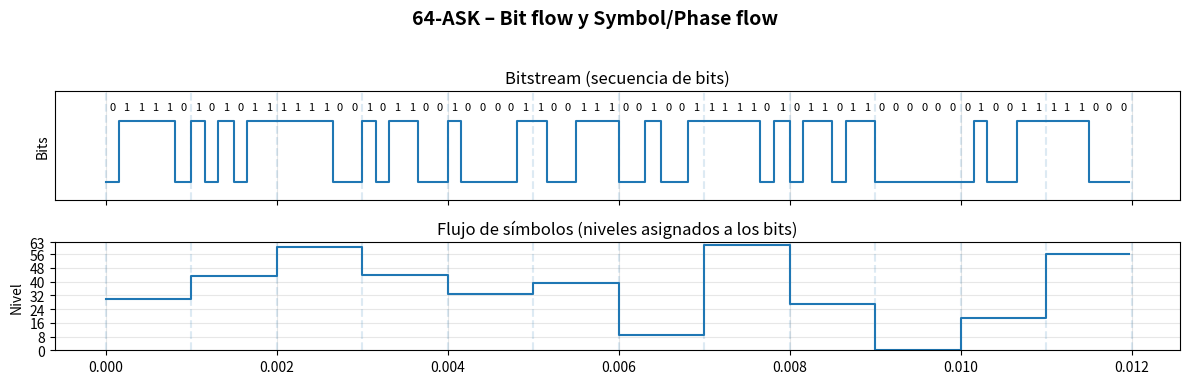
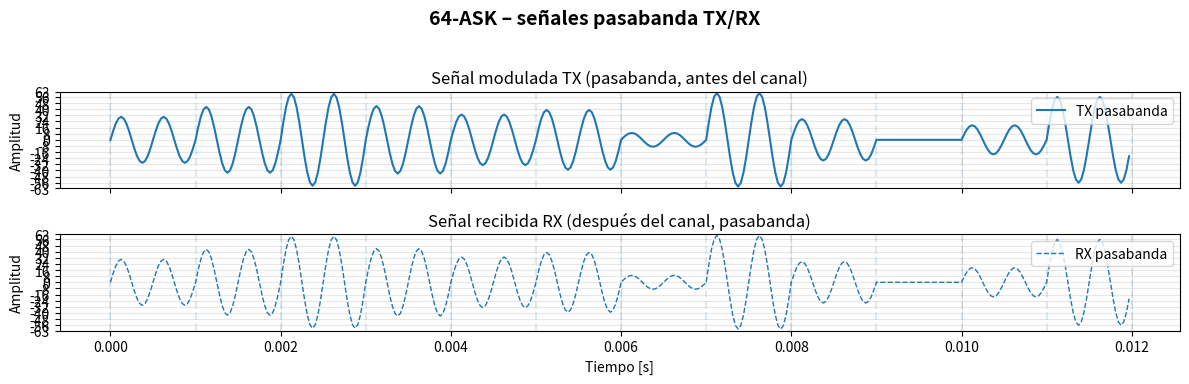
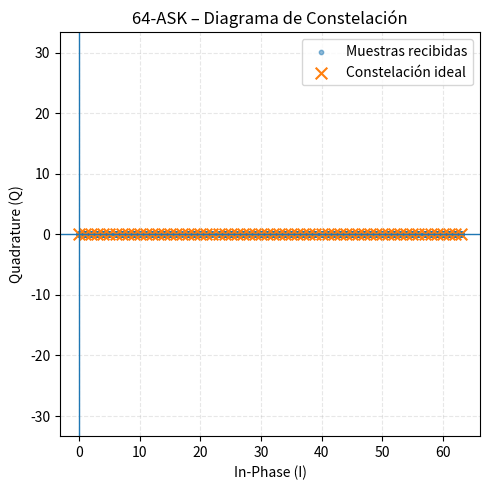
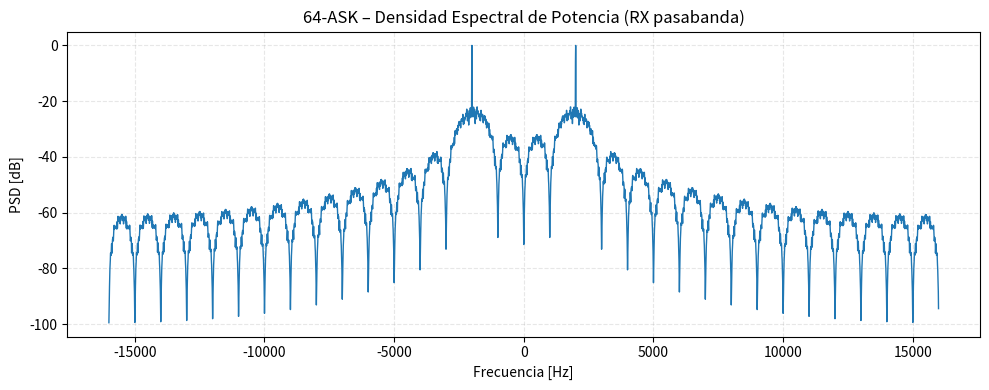
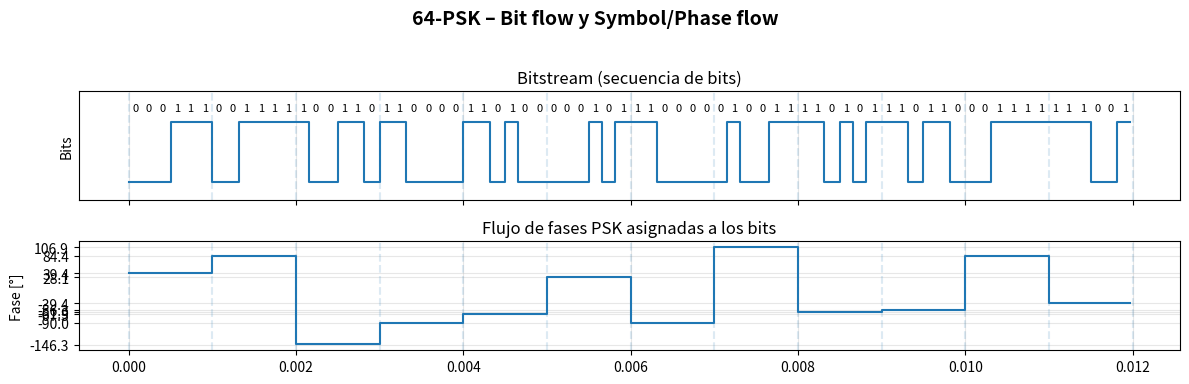
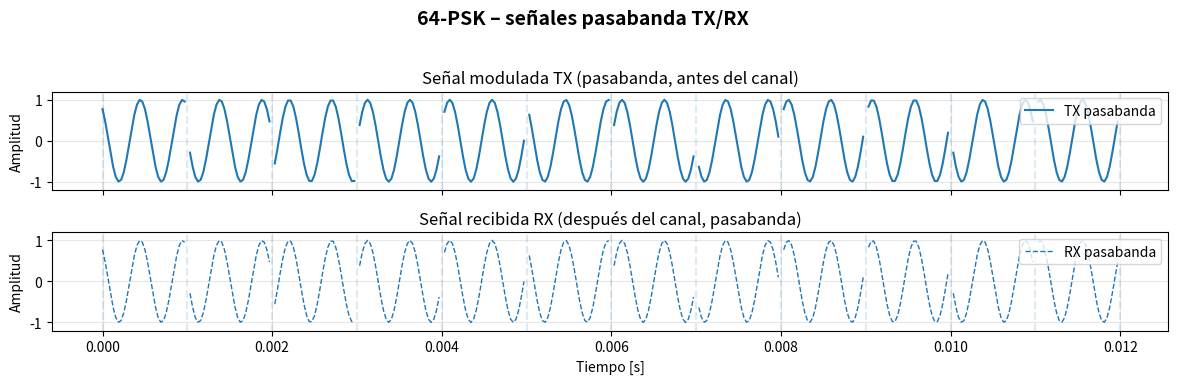
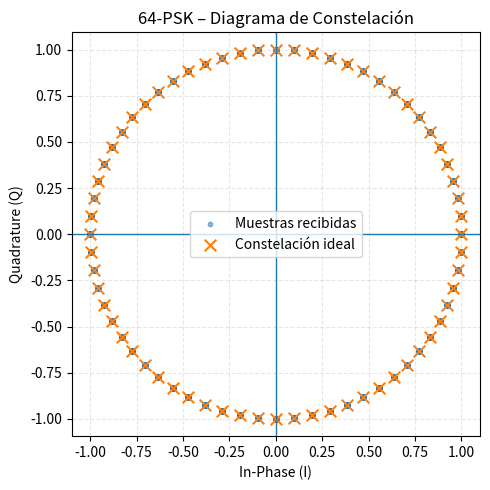
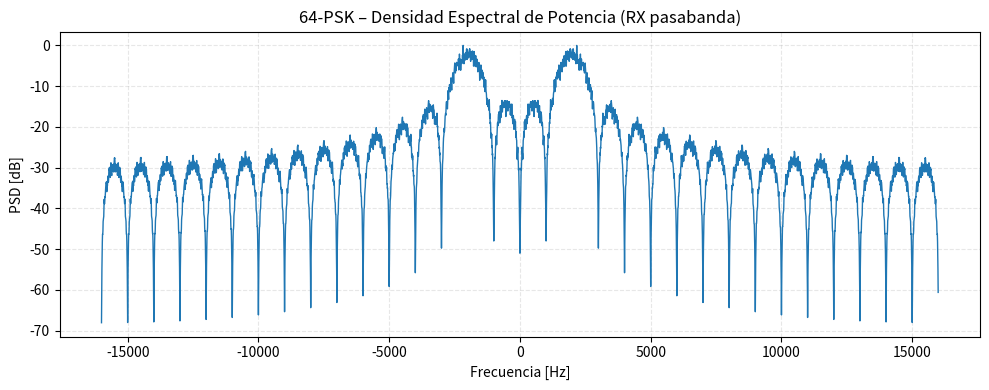
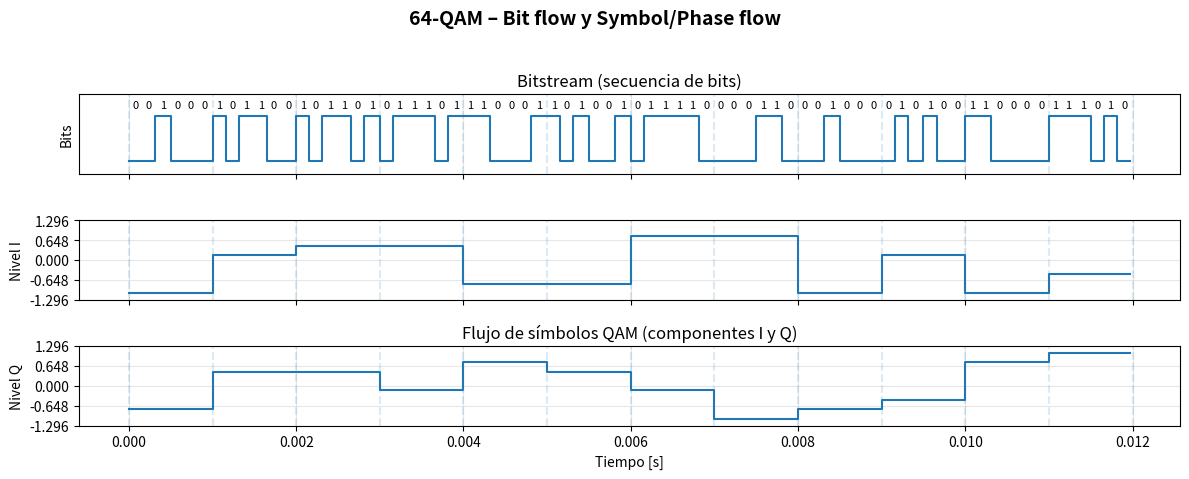
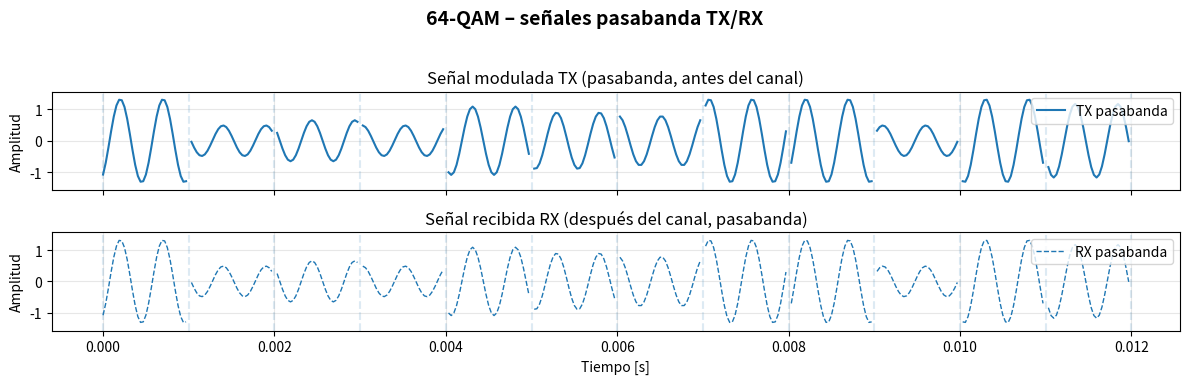
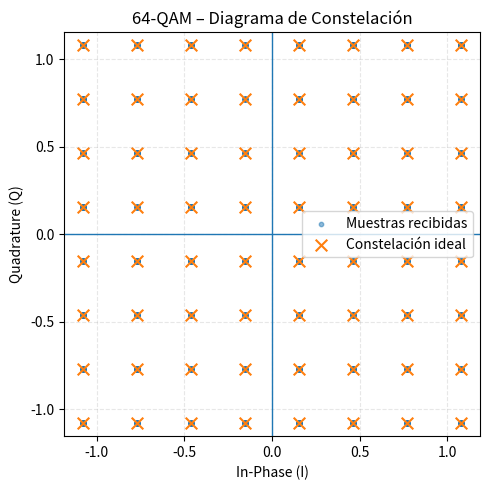
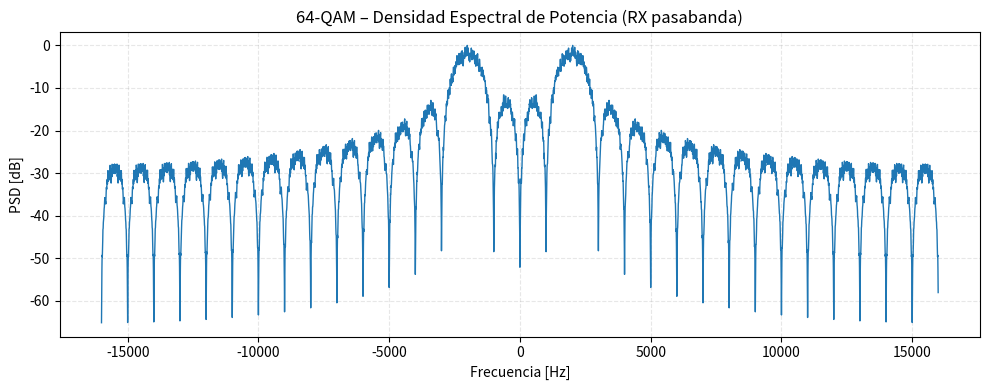
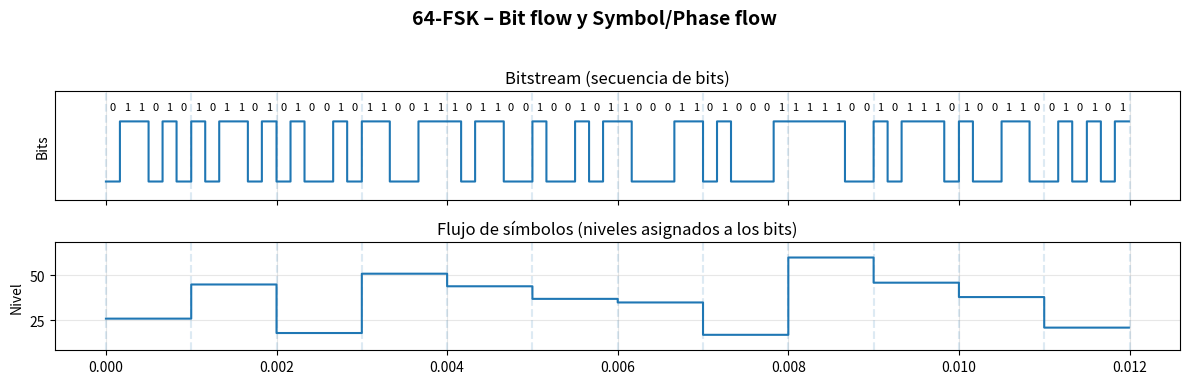
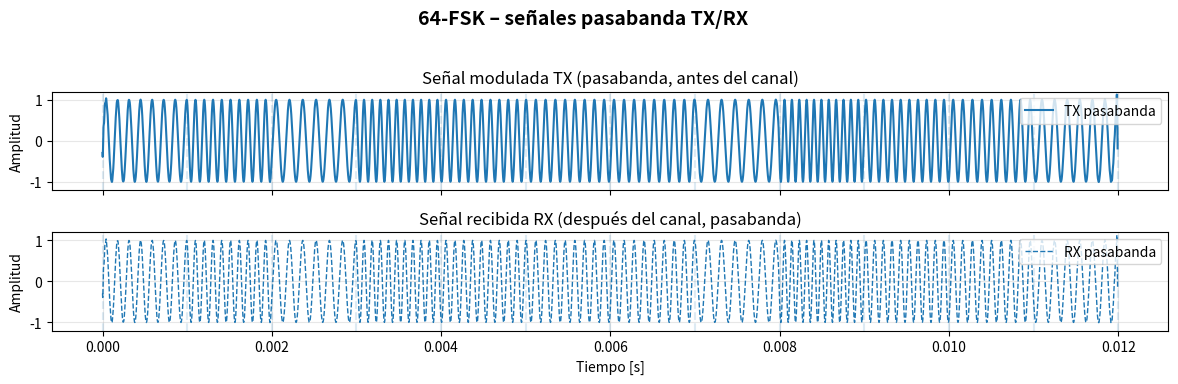
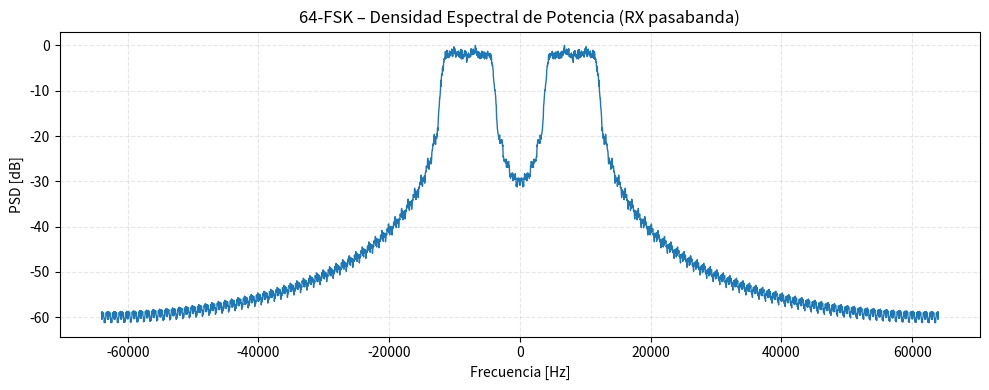

The matplotlib source for these figures, in order:
import numpy as np
import matplotlib.pyplot as plt

# ==============================================================================
# 1. CLASE GENERADORA (CANAL DISPERSIVO ALEATORIO + AWGN)
# ==============================================================================

class SignalGenerator:
    def __init__(self,
                 samples_per_symbol: int = 16,
                 num_symbols: int = 100,
                 symbol_rate: float = 1000.0,
                 seed: int | None = None):
        self.samples_per_symbol = int(samples_per_symbol)
        self.num_symbols = int(num_symbols)
        self.symbol_rate = float(symbol_rate)
        self.fs = self.symbol_rate * self.samples_per_symbol
        # RNG común para bits, canal e ISI
        self.rng = np.random.default_rng(seed)

    # --------------------------------------------------
    # Bits → símbolos (decimal)
    # --------------------------------------------------
    def _get_bits(self, M):
        bps = int(np.log2(M))
        bits = self.rng.integers(0, 2, self.num_symbols * bps)
        bits_reshaped = bits.reshape(-1, bps)
        powers = 1 << np.arange(bps)[::-1]
        symbols = bits_reshaped @ powers   # 0..M-1
        return bits, symbols, bps

    # --------------------------------------------------
    # Baseband/analítico → pasabanda real
    # --------------------------------------------------
    def _to_passband(self, x_bb: np.ndarray, modulation_name: str, Nc: int = 2):
        """
        Convierte una señal compleja de banda base (analítica) a pasabanda real.
        Para ASK se usa un seno puro; para PSK/QAM/FSK se usa mezcla I/Q con cos/sin.
        """
        mod = modulation_name.upper()
        num_samples = len(x_bb)
        t = np.arange(num_samples) / self.fs

        # Frecuencia de la portadora: Nc ciclos por símbolo
        cycles_per_symbol = Nc
        fc = cycles_per_symbol * self.fs / self.samples_per_symbol  # = Nc * Rs

        # Caso especial ASK: amplitud real * seno
        if "ASK" in mod:
            amp = x_bb.real.astype(np.float64)  # niveles 0..M-1
            s_pass = amp * np.sin(2 * np.pi * fc * t)
            return s_pass.astype(np.float64)

        # Resto (PSK/QAM/FSK): representación I/Q estándar
        carrier_cos = np.cos(2 * np.pi * fc * t)
        carrier_sin = np.sin(2 * np.pi * fc * t)

        I = x_bb.real
        Q = x_bb.imag
        s_pass = I * carrier_cos - Q * carrier_sin
        return s_pass.astype(np.float64)

    # --------------------------------------------------
    # Canal: ISI "borroso" ALEATORIO + AWGN
    # --------------------------------------------------
    def _apply_channel(self, tx_signal, snr_db, isi_severity):
        rx = tx_signal.astype(np.complex128)

        # 1) ISI (blur temporal aleatorio)
        if isi_severity is not None and isi_severity > 0:
            s = float(np.clip(isi_severity, 0.0, 1.0))

            VIS_ISI_FACTOR = 1.5
            alpha = 1.0 - (1.0 - s) ** VIS_ISI_FACTOR  # 0..1

            L_min, L_max = 5, 61
            L = int(L_min + alpha * (L_max - L_min))
            if L % 2 == 0:
                L += 1

            n = np.arange(L)
            center = (L - 1) / 2
            sigma = L / 5.0

            gauss = np.exp(-0.5 * ((n - center) / sigma) ** 2)
            gauss = gauss / np.sum(gauss)

            phase = np.exp(1j * 2 * np.pi * self.rng.random(L))

            h_base = gauss * phase
            h_base = h_base / np.sqrt(np.sum(np.abs(h_base) ** 2))

            delta = np.zeros(L, dtype=np.complex128)
            delta[int(center)] = 1.0 + 0j

            h = (1.0 - alpha) * delta + alpha * h_base
            h = h / np.sqrt(np.sum(np.abs(h) ** 2))

            rx = np.convolve(rx, h, mode="same")

        # 2) Ruido AWGN complejo
        if snr_db is not None:
            FACTOR_VISUAL = 0.3
            eff_snr = max(snr_db * FACTOR_VISUAL, 0.0)
            sig_pwr = np.mean(np.abs(rx) ** 2)

            if eff_snr == 0:
                noise_pwr = sig_pwr
            else:
                noise_pwr = sig_pwr / (10 ** (eff_snr / 10.0))

            noise = np.sqrt(noise_pwr / 2) * (
                self.rng.standard_normal(len(rx))
                + 1j * self.rng.standard_normal(len(rx))
            )
            rx = rx + noise

        return rx

    # --------------------------------------------------
    # MODULACIONES
    # --------------------------------------------------

    def generate_ask(self, M, snr_db, isi):
        """
        ASK (incluye OOK):
        - Niveles de amplitud: 0, 1, 2, ..., M-1  (sin normalizar).
        - La portadora TX tendrá amplitud pico = M-1.
        """
        bits, symbols, bps = self._get_bits(M)

        # Niveles 0..M-1 directamente (voltajes)
        levels = np.arange(M, dtype=float)  # 0,1,...,M-1

        amp_syms = levels[symbols]               # amplitud por símbolo
        iq_syms = amp_syms.astype(np.complex128) # constelación 1D en el eje real

        # Oversampling (pulso rectangular por símbolo)
        tx_bb = np.repeat(iq_syms, self.samples_per_symbol)

        # Canal complejo (ISI + AWGN)
        rx_bb = self._apply_channel(tx_bb, snr_db, isi)

        # Pasar a pasabanda real (senoidal)
        tx_pb = self._to_passband(tx_bb, "ASK")
        rx_pb = self._to_passband(rx_bb, "ASK")

        return tx_pb, rx_pb, bits, symbols, iq_syms, tx_bb, rx_bb

    def generate_psk(self, M, snr_db, isi):
        bits, symbols, bps = self._get_bits(M)

        if M == 2:
            # BPSK en eje imaginario (±j)
            bpsk_q = np.where(symbols == 0, 1.0, -1.0)
            iq_syms = 1j * bpsk_q.astype(np.complex128)
        else:
            if M == 4:
                # Tabla QPSK
                phase_deg_lut = np.array([-135.0, -45.0, 135.0, 45.0])
                phases = np.deg2rad(phase_deg_lut)
            elif M == 8:
                # Tabla 8-PSK
                phase_deg_lut = np.array([
                    -112.5, -157.5, -67.5, -22.5,
                    112.5,  157.5,  67.5,  22.5
                ])
                phases = np.deg2rad(phase_deg_lut)
            else:
                phases = 2 * np.pi * np.arange(M) / M

            iq_syms = np.exp(1j * phases[symbols])

        tx_bb = np.repeat(iq_syms, self.samples_per_symbol)
        rx_bb = self._apply_channel(tx_bb, snr_db, isi)

        tx_pb = self._to_passband(tx_bb, "PSK")
        rx_pb = self._to_passband(rx_bb, "PSK")

        return tx_pb, rx_pb, bits, symbols, iq_syms, tx_bb, rx_bb

    def generate_qam(self, M, snr_db, isi):
        """
        QAM:
        - Para M=8: LUT 8-QAM (2 amplitudes, 4 fases) tipo la figura.
        - Para M=16,64,256,...: QAM cuadrada estándar normalizada.
        """
        bits, symbols, bps = self._get_bits(M)

        if M == 8:
            # 8-QAM: 2 radios, 4 fases (puntos sobre ejes)
            r_inner = 1.0
            r_outer = 2.0

            const = np.array([
                r_inner + 0j,          # 0 -> 000
                r_outer + 0j,          # 1 -> 001
                0.0 + 1j * r_inner,    # 2 -> 010
                0.0 + 1j * r_outer,    # 3 -> 011
                -r_inner + 0j,         # 4 -> 100
                -r_outer + 0j,         # 5 -> 101
                0.0 - 1j * r_inner,    # 6 -> 110
                0.0 - 1j * r_outer     # 7 -> 111
            ], dtype=np.complex128)
        else:
            # QAM cuadrada (M = 16, 64, 256, ...)
            sqrt_M = int(np.sqrt(M))
            if sqrt_M * sqrt_M != M:
                raise ValueError(f"M={M} no es cuadrado perfecto para QAM cuadrada")
            r = 2 * np.arange(sqrt_M) - (sqrt_M - 1)   # -3,-1,1,3,...
            I, Q = np.meshgrid(r, r)
            const = (I + 1j * Q).flatten().astype(np.complex128)

        # Normalización de energía promedio a 1
        const /= np.sqrt(np.mean(np.abs(const) ** 2))

        iq_syms = const[symbols]
        tx_bb = np.repeat(iq_syms, self.samples_per_symbol)
        rx_bb = self._apply_channel(tx_bb, snr_db, isi)

        tx_pb = self._to_passband(tx_bb, "QAM")
        rx_pb = self._to_passband(rx_bb, "QAM")

        return tx_pb, rx_pb, bits, symbols, iq_syms, tx_bb, rx_bb

    def generate_fsk(self, M, snr_db, isi):
        """
        M-FSK “clásico” multinivel con FASE CONTINUA (CPFSK).

        - M frecuencias equiespaciadas alrededor de una portadora fc.
        - El diseño del span alrededor de fc es el MISMO que el de la versión
          anterior (mismo espectro).
        - FSK de amplitud constante: |tx_bb[n]| = 1.
        """
        # 1) Bits → símbolos 0..M-1
        bits, symbols, bps = self._get_bits(M)

        Rs  = self.symbol_rate
        sps = self.samples_per_symbol
        fs  = self.fs          # = Rs * sps
        dt  = 1.0 / fs

        # 2) Portadora central FSK (misma que usa _to_passband)
        Nc_fsk = 8             # ciclos de portadora por símbolo
        fc = Nc_fsk * Rs       # fc = Nc * Rs

        nyq = fs / 2.0         # frecuencia de Nyquist

        # 3) Rango "seguro" alrededor de fc donde meter TODAS las M frecuencias
        margin   = 0.05 * nyq
        span_max = min(fc - margin,        # no bajar demasiado hacia 0 Hz
                       nyq - fc - margin)  # no subir demasiado hacia Nyquist
        if span_max <= 0:
            span_max = 0.4 * nyq

        # Usamos el 80 % de ese rango para dejar margen en los bordes
        span = 0.8 * span_max

        # 4) M offsets de frecuencia equiespaciados entre -span y +span
        if M == 1:
            offsets = np.array([0.0], dtype=float)
        else:
            offsets = np.linspace(-span, span, M, dtype=float)

        # Frecuencia (offset respecto a fc) asociada a cada símbolo
        freq_offset_syms = offsets[symbols]          # shape: (num_symbols,)
        freq_offset_up   = np.repeat(freq_offset_syms, sps)

        # 5) CPFSK: fase continua = integral discreta de la frecuencia
        phi0 = 2.0 * np.pi * self.rng.random()
        phase_bb = phi0 + 2.0 * np.pi * np.cumsum(freq_offset_up) * dt
        tx_bb = np.exp(1j * phase_bb)   # |tx_bb| = 1 → amplitud constante

        # 6) Canal complejo (ISI + AWGN)
        rx_bb = self._apply_channel(tx_bb, snr_db, isi)

        # 7) Conversión a pasabanda real usando la misma fc (Nc_fsk)
        tx_pb = self._to_passband(tx_bb, "FSK", Nc=Nc_fsk)
        rx_pb = self._to_passband(rx_bb, "FSK", Nc=Nc_fsk)

        iq_syms = None
        return tx_pb, rx_pb, bits, symbols, iq_syms, tx_bb, rx_bb


# ==============================================================================
# 2. FUNCIÓN DE VISUALIZACIÓN (bits → símbolos → TX/RX + CONSTELACIÓN/PSD)
# ==============================================================================

def _upsample_for_plot(x, t, factor: int = 8):
    """
    Interpolación bandlimitada para dibujar senoidales suaves.
    No cambia la señal original, solo genera una versión densa para la gráfica.
    """
    x = np.asarray(x, dtype=float)
    N = len(x)
    if factor <= 1 or N < 2:
        return t, x

    # FFT de la señal original
    X = np.fft.fft(x)
    N_up = N * factor
    X_up = np.zeros(N_up, dtype=complex)

    if N % 2 == 0:
        half = N // 2
        X_up[:half] = X[:half]
        X_up[-half:] = X[-half:]
    else:
        half = (N - 1) // 2
        X_up[:half + 1] = X[:half + 1]
        X_up[-half:] = X[-half:]

    # IFFT → señal sobre-muestreada
    y_up = np.fft.ifft(X_up) * factor
    t_up = np.linspace(t[0], t[-1], N_up)

    return t_up, y_up.real


def plot_modulation_analysis(name, tx_pb, rx_pb,
                             bits, symbols, M, fs, sps,
                             rx_complex=None, tx_complex=None,
                             ideal_syms=None):
    # ----------------- Ventana de tiempo -----------------
    total_symbols_avail = min(len(tx_pb), len(rx_pb)) // sps
    vis_symbols = min(12, total_symbols_avail)
    total_samples = vis_symbols * sps

    t = np.arange(total_samples) / fs
    tx_seg = tx_pb[:total_samples]
    rx_seg = rx_pb[:total_samples]

    # Bits por símbolo
    if M > 1:
        bps = int(np.log2(M))
    else:
        bps = 1

    bits_per_symbol = bps
    total_bits_needed = vis_symbols * bits_per_symbol
    bits_seg = bits[:total_bits_needed]

    mod_upper = name.upper()
    is_ask = "ASK" in mod_upper
    is_psk = "PSK" in mod_upper and "FSK" not in mod_upper
    is_qam = "QAM" in mod_upper
    is_fsk = "FSK" in mod_upper

    # =====================================================
    # 1) BIT FLOW (NRZ 0/1) + TEXTO CON LA SECUENCIA
    # =====================================================
    bit_wave = np.zeros(total_samples)
    bit_centers_t = []
    bit_values = []

    for k in range(vis_symbols):
        base = k * sps
        cuts = np.linspace(base, base + sps, bits_per_symbol + 1, dtype=int)
        for j in range(bits_per_symbol):
            start = cuts[j]
            end = cuts[j + 1]
            b_val = bits_seg[k * bits_per_symbol + j]
            bit_wave[start:end] = b_val

            center_sample = 0.5 * (start + end)
            bit_centers_t.append(center_sample / fs)
            bit_values.append(int(b_val))

    # =====================================================
    # 2) SYMBOL / PHASE FLOW
    # =====================================================
    if is_psk:
        if ideal_syms is not None:
            sym_c = np.array(ideal_syms[:vis_symbols], dtype=np.complex128)
        else:
            phases = 2 * np.pi * np.arange(M) / M
            sym_c = np.exp(1j * phases[symbols[:vis_symbols]])
        phase_vals = np.degrees(np.angle(sym_c))
        phase_wave = np.repeat(phase_vals, sps)

    elif is_qam:
        if ideal_syms is not None:
            sym_c = np.array(ideal_syms[:vis_symbols], dtype=np.complex128)
        elif tx_complex is not None:
            sym_c = tx_complex[sps // 2::sps][:vis_symbols]
        else:
            sym_c = np.zeros(vis_symbols, dtype=np.complex128)

        I_vals = sym_c.real
        Q_vals = sym_c.imag
        I_wave = np.repeat(I_vals, sps)
        Q_wave = np.repeat(Q_vals, sps)

    else:
        if ideal_syms is not None:
            sym_vals = np.array(ideal_syms[:vis_symbols])
            if np.iscomplexobj(sym_vals):
                sym_vals = sym_vals.real
        else:
            sym_vals = symbols[:vis_symbols].astype(float)
        sym_wave = np.repeat(sym_vals, sps)

    # =====================================================
    # FIGURA 1: Bits + Símbolos / Fases / I-Q
    # =====================================================
    if is_qam:
        fig1, (ax1, axI, axQ) = plt.subplots(3, 1, sharex=True, figsize=(12, 5))
        axes_fig1 = (ax1, axI, axQ)
    else:
        fig1, (ax1, ax2) = plt.subplots(2, 1, sharex=True, figsize=(12, 4))
        axes_fig1 = (ax1, ax2)

    fig1.suptitle(f"{name} – Bit flow y Symbol/Phase flow",
                  fontsize=14, fontweight="bold")

    # -------- Eje 1: Bits --------
    ax1.step(t, bit_wave, where="post", linewidth=1.5)
    ax1.set_ylabel("Bits")
    ax1.set_yticks([])
    ax1.set_ylim(-0.3, 1.5)
    ax1.set_title("Bitstream (secuencia de bits)")

    for tb, b in zip(bit_centers_t, bit_values):
        ax1.text(tb, 1.15, str(b),
                 ha="center", va="bottom", fontsize=8)

    # -------- Ejes de símbolos --------
    if is_psk:
        ax2.step(t, phase_wave, where="post", linewidth=1.5)
        ax2.set_ylabel("Fase [°]")
        phase_unique = np.unique(np.round(phase_vals, 1))
        if len(phase_unique) == 1:
            y_min = phase_unique[0] - 30.0
            y_max = phase_unique[0] + 30.0
        else:
            margin = 15.0
            y_min = phase_unique.min() - margin
            y_max = phase_unique.max() + margin
        ax2.set_ylim(y_min, y_max)
        ax2.set_yticks(phase_unique)
        ax2.set_title("Flujo de fases PSK asignadas a los bits")

    elif is_qam:
        # I
        axI.step(t, I_wave, where="post", linewidth=1.5)
        axI.set_ylabel("Nivel I")

        # Q
        axQ.step(t, Q_wave, where="post", linewidth=1.5)
        axQ.set_ylabel("Nivel Q")
        axQ.set_xlabel("Tiempo [s]")
        axQ.set_title("Flujo de símbolos QAM (componentes I y Q)")

        L = max(np.max(np.abs(I_vals)), np.max(np.abs(Q_vals))) + 1e-12
        ylim = 1.2 * L
        for ax in (axI, axQ):
            ax.set_ylim(-ylim, ylim)
            ax.set_yticks(np.linspace(-ylim, ylim, 5))

    else:
        ax2.step(t, sym_wave, where="post", linewidth=1.5)
        ax2.set_ylabel("Nivel")

        if is_ask:
            y_min, y_max = 0.0, float(M - 1)
            ax2.set_ylim(y_min, y_max)

            if M <= 32:
                ticks = np.arange(0, M, 1)   # 0..M-1
            else:
                max_ticks = 9
                step = max(1, int(np.ceil((M - 1) / (max_ticks - 1))))
                ticks = np.arange(0, M, step)
                if ticks[-1] != M - 1:
                    ticks = np.append(ticks, M - 1)
            ax2.set_yticks(ticks)
        else:
            sym_min = float(np.min(sym_vals))
            sym_max = float(np.max(sym_vals))
            margin = 0.2 * (sym_max - sym_min + 1e-12)
            ax2.set_ylim(sym_min - margin, sym_max + margin)

        ax2.set_title("Flujo de símbolos (niveles asignados a los bits)")

    # Líneas verticales en bordes de símbolo (figura 1)
    for k in range(vis_symbols + 1):
        tk = (k * sps) / fs
        for ax in axes_fig1:
            ax.axvline(tk, linestyle="--", alpha=0.15)

    for ax in axes_fig1:
        ax.grid(True, alpha=0.3)

    fig1.tight_layout(rect=[0, 0.03, 1, 0.95])

    # =====================================================
    # FIGURA 2: TX/RX pasabanda
    # =====================================================
    fig2, (ax3, ax4) = plt.subplots(2, 1, sharex=True, figsize=(12, 4))
    fig2.suptitle(f"{name} – señales pasabanda TX/RX",
                  fontsize=14, fontweight="bold")

    # Versión base (sin upsampling)
    if is_psk or is_qam:
        tx_base = tx_seg.copy()
        rx_base = rx_seg.copy()
        for k in range(1, vis_symbols):
            idx = k * sps
            if idx < len(tx_base):
                tx_base[idx] = np.nan
            if idx < len(rx_base):
                rx_base[idx] = np.nan
    else:
        tx_base = tx_seg
        rx_base = rx_seg

    # Para FSK: suavizamos solo para la gráfica
    if is_fsk:
        t_plot, tx_plot = _upsample_for_plot(tx_base, t, factor=8)
        _,      rx_plot = _upsample_for_plot(rx_base, t, factor=8)
    else:
        t_plot = t
        tx_plot = tx_base
        rx_plot = rx_base

    # -------- Eje 3: TX pasabanda --------
    ax3.plot(t_plot, tx_plot, linewidth=1.5, label="TX pasabanda")
    ax3.set_ylabel("Amplitud")
    ax3.set_title("Señal modulada TX (pasabanda, antes del canal)")

    # -------- Eje 4: RX pasabanda --------
    ax4.plot(t_plot, rx_plot, linewidth=1.0, linestyle="--", label="RX pasabanda")
    ax4.set_ylabel("Amplitud")
    ax4.set_xlabel("Tiempo [s]")
    ax4.set_title("Señal recibida RX (después del canal, pasabanda)")

    if is_ask:
        amp_lim = float(M - 1)
        if amp_lim <= 0:
            maxy = max(np.max(np.abs(tx_seg)), np.max(np.abs(rx_seg))) + 1e-12
            amp_lim = 1.2 * maxy
        ax3.set_ylim(-amp_lim, amp_lim)
        ax4.set_ylim(-amp_lim, amp_lim)

        if M <= 32:
            pos_ticks = np.arange(0, M, 1)
        else:
            max_ticks = 9
            step = max(1, int(np.ceil((M - 1) / (max_ticks - 1))))
            pos_ticks = np.arange(0, M, step)
            if pos_ticks[-1] != M - 1:
                pos_ticks = np.append(pos_ticks, M - 1)

        pos_nonzero = pos_ticks[pos_ticks > 0]
        ticks_sym = np.concatenate((-pos_nonzero[::-1], [0.0], pos_nonzero))
        ax3.set_yticks(ticks_sym)
        ax4.set_yticks(ticks_sym)
    else:
        maxy = max(np.max(np.abs(tx_seg)), np.max(np.abs(rx_seg))) + 1e-12
        ax3.set_ylim(-1.2 * maxy, 1.2 * maxy)
        ax4.set_ylim(-1.2 * maxy, 1.2 * maxy)

    for k in range(vis_symbols + 1):
        tk = (k * sps) / fs
        for ax in (ax3, ax4):
            ax.axvline(tk, linestyle="--", alpha=0.15)

    for ax in (ax3, ax4):
        ax.grid(True, alpha=0.3)
    ax3.legend(loc="upper right")
    ax4.legend(loc="upper right")

    fig2.tight_layout(rect=[0, 0.03, 1, 0.95])

    # =====================================================
    # 5) DIAGRAMA DE CONSTELACIÓN (NO PARA FSK)
    # =====================================================
    if (rx_complex is not None) and (not is_fsk):
        plt.figure(figsize=(5, 5))

        # Muestreo en el centro de símbolo
        sampled_rx = np.array(rx_complex[sps // 2::sps], dtype=np.complex128)

        # Ajuste de BPSK (rotación coherente)
        if is_psk and M == 2:
            sampled_rx *= (-1j)

        plt.scatter(sampled_rx.real, sampled_rx.imag,
                    s=10, alpha=0.5, label="Muestras recibidas")

        if ideal_syms is not None:
            ideal_const = np.array(ideal_syms, dtype=np.complex128)
            ideal_const = np.unique(ideal_const)
            plt.scatter(ideal_const.real, ideal_const.imag,
                        marker="x", s=70, label="Constelación ideal")

        plt.legend(loc="best")
        plt.title(f"{name} – Diagrama de Constelación")
        plt.xlabel("In-Phase (I)")
        plt.ylabel("Quadrature (Q)")
        plt.axhline(0, linewidth=1)
        plt.axvline(0, linewidth=1)
        plt.grid(True, linestyle="--", alpha=0.3)
        plt.axis("equal")
        plt.tight_layout()

    # =====================================================
    # 6) PSD de RX PASABANDA – 2 lados, tipo analizador
    # =====================================================
    NFFT = 4096
    seg_len = NFFT
    step = seg_len // 2
    window = np.hanning(seg_len)

    psd_accum = None
    num_segs = 0

    if len(rx_pb) < seg_len:
        seg = rx_pb
        if len(seg) < NFFT:
            seg = np.pad(seg, (0, NFFT - len(seg)))
        seg_win = seg * np.hanning(len(seg))
        F = np.fft.fft(seg_win, NFFT)
        F = np.fft.fftshift(F)
        psd_accum = np.abs(F) ** 2
        num_segs = 1
    else:
        for start in range(0, len(rx_pb) - seg_len + 1, step):
            seg = rx_pb[start:start + seg_len]
            seg_win = seg * window
            F = np.fft.fft(seg_win, NFFT)
            F = np.fft.fftshift(F)
            psd = np.abs(F) ** 2

            if psd_accum is None:
                psd_accum = psd
            else:
                psd_accum += psd
            num_segs += 1

    psd_mean = psd_accum / max(num_segs, 1)
    psd_mean /= np.max(psd_mean) + 1e-15
    psd_db = 10.0 * np.log10(psd_mean + 1e-15)
    freqs = np.fft.fftshift(np.fft.fftfreq(NFFT, d=1.0 / fs))

    plt.figure(figsize=(10, 4))
    plt.plot(freqs, psd_db, linewidth=1.0)
    plt.title(f"{name} – Densidad Espectral de Potencia (RX pasabanda)")
    plt.xlabel("Frecuencia [Hz]")
    plt.ylabel("PSD [dB]")
    plt.grid(True, linestyle="--", alpha=0.3)
    plt.tight_layout()

    plt.show()


# ==============================================================================
# 3. CONFIGURACIÓN MANUAL / PRUEBA
# ==============================================================================

def symbols_for_M(M, base_factor=20, min_syms=40):
    """
    El número de símbolos se ajusta automáticamente según M:
    num_symbols = max(min_syms, base_factor * M)
    """
    return max(min_syms, base_factor * M)


if __name__ == "__main__":
    ISI_LEVEL = "ninguno"
    if ISI_LEVEL == "ninguno":
        MI_ISI = 0.0
    elif ISI_LEVEL == "bajo":
        MI_ISI = float(np.random.uniform(0.1, 0.3))
    elif ISI_LEVEL == "medio":
        MI_ISI = float(np.random.uniform(0.4, 0.7))
    elif ISI_LEVEL == "alto":
        MI_ISI = float(np.random.uniform(0.8, 1.0))
    else:
        raise ValueError("ISI_LEVEL debe ser: 'ninguno', 'bajo', 'medio' o 'alto'")

    print(f"Nivel ISI: {ISI_LEVEL}, MI_ISI={MI_ISI:.3f}")

    # IMPORTANTE:
    # - Si quieres canal IDEAL: pon MI_SNR = None
    # - Si quieres canal con ruido pequeño: pon MI_SNR alto (p.ej. 40, 60, 100)
    MI_SNR = 1500   # o None para constelación perfecta

    # Modos
    M_ASK = 64
    M_PSK = 64
    M_QAM = 64
    M_FSK = 64   # puedes cambiar de 2 a 64 (incluso 256) sin romper nada

    print(f"Generando con SNR_visual={MI_SNR} dB, ISI={ISI_LEVEL} (MI_ISI={MI_ISI:.3f}) ...\n")

    # ================= ASK =================
    num_ask = symbols_for_M(M_ASK)
    print(f"{M_ASK}-ASK con {num_ask} símbolos")
    gen_ask = SignalGenerator(samples_per_symbol=32,
                              num_symbols=num_ask,
                              symbol_rate=1000,
                              seed=None)
    tx_pb, rx_pb, bits, symbols, iq_syms, tx_bb, rx_bb = gen_ask.generate_ask(M_ASK, MI_SNR, MI_ISI)
    plot_modulation_analysis(f"{M_ASK}-ASK", tx_pb, rx_pb, bits, symbols, M_ASK,
                             gen_ask.fs, gen_ask.samples_per_symbol,
                             rx_complex=rx_bb, tx_complex=tx_bb,
                             ideal_syms=iq_syms)

    # ================= PSK =================
    num_psk = symbols_for_M(M_PSK)
    print(f"{M_PSK}-PSK con {num_psk} símbolos")
    gen_psk = SignalGenerator(samples_per_symbol=32,
                              num_symbols=num_psk,
                              symbol_rate=1000,
                              seed=None)
    tx_pb, rx_pb, bits, symbols, iq_syms, tx_bb, rx_bb = gen_psk.generate_psk(M_PSK, MI_SNR, MI_ISI)
    plot_modulation_analysis(f"{M_PSK}-PSK", tx_pb, rx_pb, bits, symbols, M_PSK,
                             gen_psk.fs, gen_psk.samples_per_symbol,
                             rx_complex=rx_bb, tx_complex=tx_bb,
                             ideal_syms=iq_syms)

    # ================= QAM =================
    num_qam = symbols_for_M(M_QAM)
    print(f"{M_QAM}-QAM con {num_qam} símbolos")
    gen_qam = SignalGenerator(samples_per_symbol=32,
                              num_symbols=num_qam,
                              symbol_rate=1000,
                              seed=None)
    tx_pb, rx_pb, bits, symbols, iq_syms, tx_bb, rx_bb = gen_qam.generate_qam(M_QAM, MI_SNR, MI_ISI)
    plot_modulation_analysis(f"{M_QAM}-QAM", tx_pb, rx_pb, bits, symbols, M_QAM,
                             gen_qam.fs, gen_qam.samples_per_symbol,
                             rx_complex=rx_bb, tx_complex=tx_bb,
                             ideal_syms=iq_syms)

    # ================= FSK =================
    num_fsk = symbols_for_M(M_FSK)
    print(f"{M_FSK}-FSK con {num_fsk} símbolos")
    gen_fsk = SignalGenerator(samples_per_symbol=128,
                              num_symbols=num_fsk,
                              symbol_rate=1000,
                              seed=None)
    tx_pb, rx_pb, bits, symbols, iq_syms, tx_bb, rx_bb = gen_fsk.generate_fsk(M_FSK, MI_SNR, MI_ISI)
    plot_modulation_analysis(f"{M_FSK}-FSK", tx_pb, rx_pb, bits, symbols, M_FSK,
                             gen_fsk.fs, gen_fsk.samples_per_symbol,
                             rx_complex=rx_bb, tx_complex=tx_bb,
                             ideal_syms=None)
